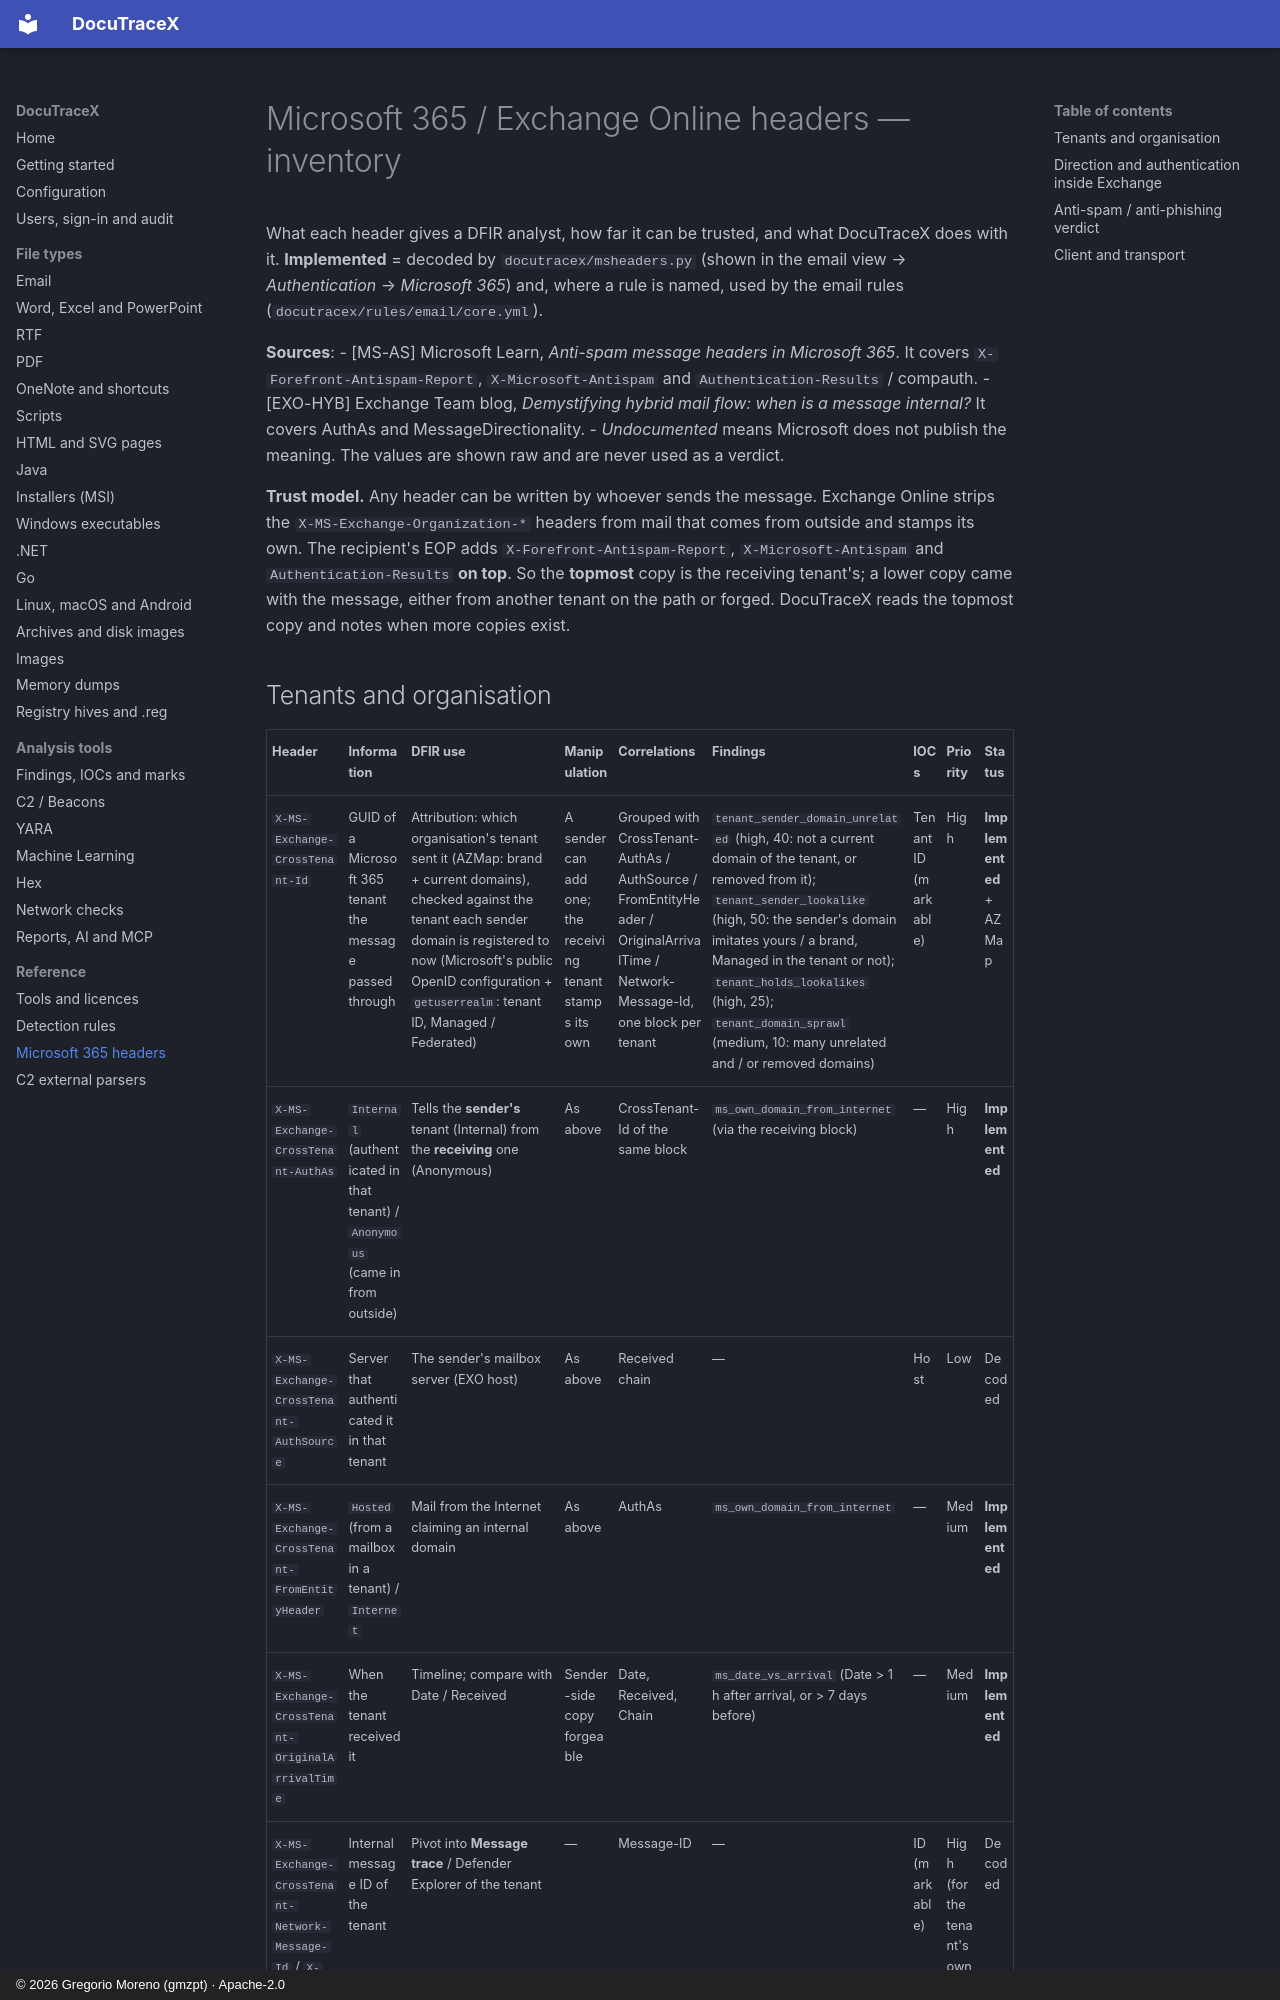

repository: G92MZ/DocuTraceX · page: microsoft-headers/index.html · generator: mkdocs · copyright: © 2026 Gregorio Moreno (gmzpt) · Apache-2.0

# Microsoft 365 / Exchange Online headers — inventory

What each header gives a DFIR analyst, how far it can be trusted, and what
DocuTraceX does with it. **Implemented** = decoded by `docutracex/msheaders.py`
(shown in the email view → *Authentication* → *Microsoft 365*) and, where a
rule is named, used by the email rules (`docutracex/rules/email/core.yml`).

**Sources**:
- [MS-AS] Microsoft Learn, *Anti-spam message headers in Microsoft 365*. It covers `X-Forefront-Antispam-Report`, `X-Microsoft-Antispam` and `Authentication-Results` / compauth.
- [EXO-HYB] Exchange Team blog, *Demystifying hybrid mail flow: when is a message internal?* It covers AuthAs and MessageDirectionality.
- *Undocumented* means Microsoft does not publish the meaning. The values are shown raw and are never used as a verdict.

**Trust model.** Any header can be written by whoever sends the message. Exchange Online strips the `X-MS-Exchange-Organization-*` headers from mail that comes from outside and stamps its own. The recipient's EOP adds `X-Forefront-Antispam-Report`, `X-Microsoft-Antispam` and `Authentication-Results` **on top**. So the **topmost** copy is the receiving tenant's; a lower copy came with the message, either from another tenant on the path or forged. DocuTraceX reads the topmost copy and notes when more copies exist.
